The GitHub repository TarciusW/bt4222_project contains a labelled image folder "bt4222_project" with 2 categories: hostile images, non-hostile images. Examples follow, each with its label.

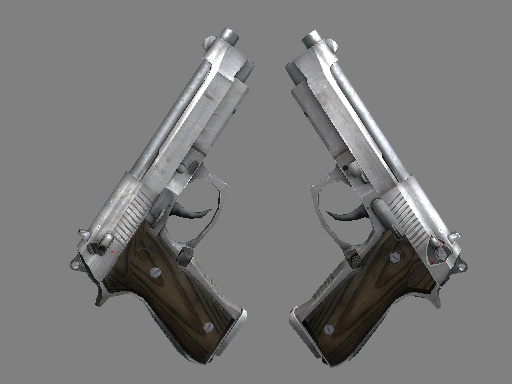
Label: hostile images

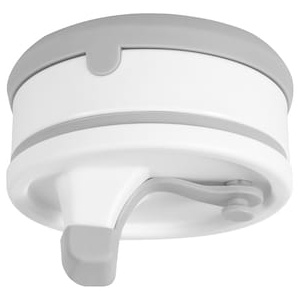
Label: non-hostile images

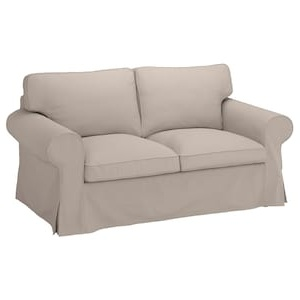
Label: non-hostile images

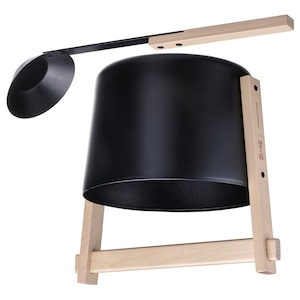
Label: non-hostile images

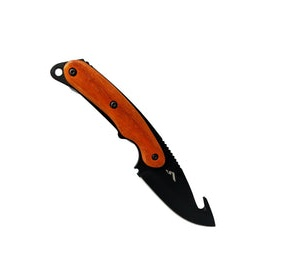
Label: hostile images

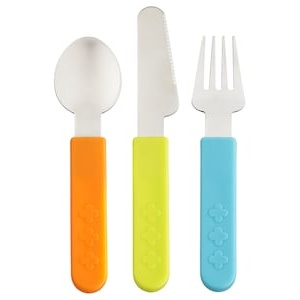
Label: non-hostile images
